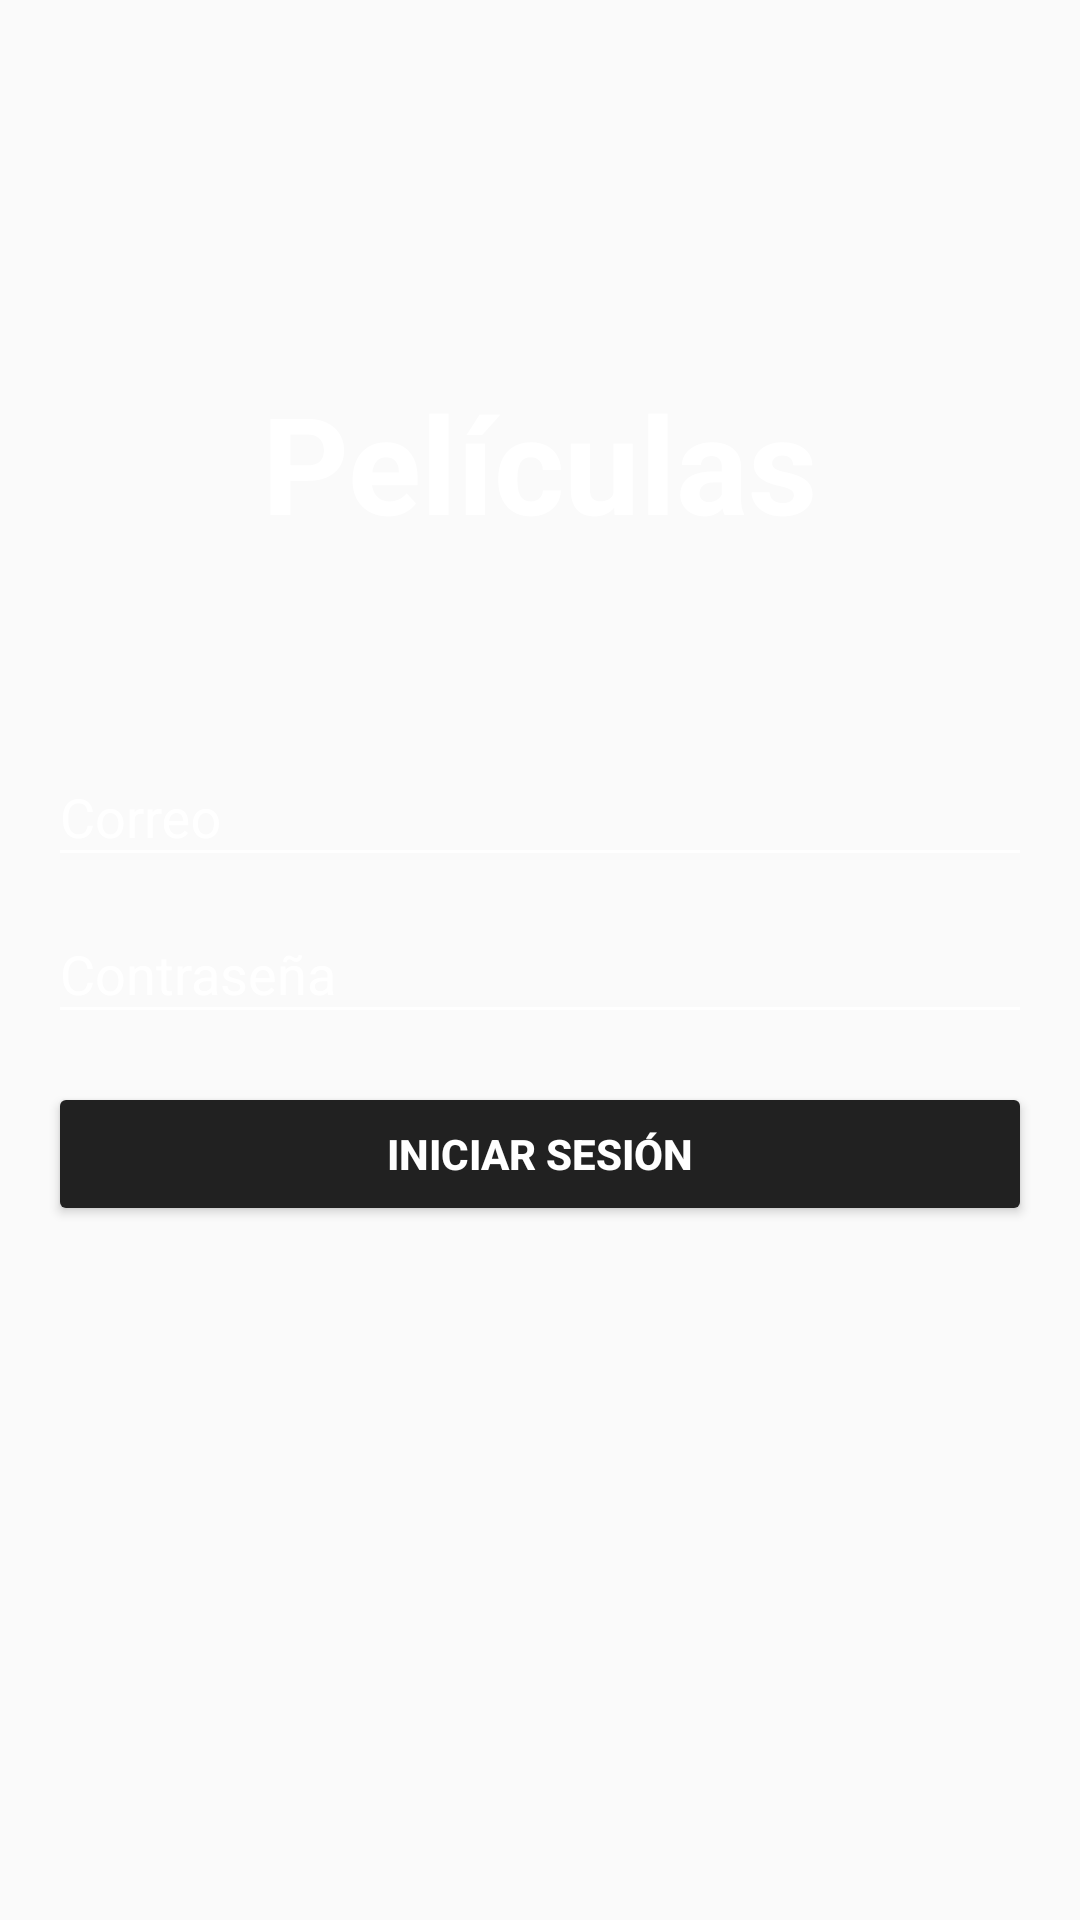

Layout XML and referenced resources for this Android screen:
<!-- AndroidManifest.xml: application theme MyTheme -->
<!-- res/layout/fragment_login.xml -->
<LinearLayout xmlns:android="http://schemas.android.com/apk/res/android"
    android:layout_width="match_parent"
    android:layout_height="match_parent"
    xmlns:tools="http://schemas.android.com/tools"
    android:gravity="center_horizontal"
    android:orientation="vertical"
    android:paddingBottom="@dimen/activity_vertical_margin"
    android:paddingLeft="@dimen/activity_horizontal_margin"
    android:paddingRight="@dimen/activity_horizontal_margin"
    android:paddingTop="@dimen/activity_vertical_margin">

    
    <TextView
        android:id="@+id/tv_logo"
        android:textColor="@android:color/white"
        android:layout_width="wrap_content"
        android:textStyle="bold"
        android:layout_height="wrap_content"
        android:layout_gravity="center_horizontal"
        android:layout_marginBottom="56dp"
        android:layout_marginTop="108dp"
        android:text="Películas"
        android:textAppearance="@style/TextAppearance.AppCompat.Display2" />

    
    <ProgressBar
        android:id="@+id/login_progress"
        style="?android:attr/progressBarStyleLarge"
        android:layout_width="wrap_content"
        android:layout_height="wrap_content"
        android:layout_marginBottom="8dp"
        android:visibility="gone" />

    
    <LinearLayout
        android:id="@+id/login_form"
        android:layout_width="match_parent"
        android:layout_height="match_parent"
        android:orientation="vertical">

        <com.google.android.material.textfield.TextInputLayout
            android:id="@+id/til_email_error"
            android:textColorHint="@android:color/white"

            android:layout_width="match_parent"
            android:layout_height="wrap_content">

            <com.google.android.material.textfield.TextInputEditText
                android:id="@+id/tv_email"
                android:layout_width="match_parent"
                android:theme="@style/LoginEditText"
                android:layout_height="wrap_content"
                android:hint="@string/hint_email"
                android:inputType="textEmailAddress"
                android:maxLines="1"
                android:singleLine="true" />

        </com.google.android.material.textfield.TextInputLayout>

        <com.google.android.material.textfield.TextInputLayout
            android:id="@+id/til_password_error"
            android:layout_width="match_parent"
            android:textColorHint="@android:color/white"
            android:layout_height="wrap_content">

            <com.google.android.material.textfield.TextInputEditText
                android:id="@+id/tv_password"
                android:layout_width="match_parent"
                android:layout_height="wrap_content"
                android:theme="@style/LoginEditText"
                android:hint="@string/hint_password"
                android:imeActionId="1"
                android:imeActionLabel="@string/action_sign_in_ime"
                android:imeOptions="actionUnspecified"
                android:inputType="textPassword"
                android:maxLines="1"
                android:singleLine="true" />

        </com.google.android.material.textfield.TextInputLayout>

        <Button
            android:id="@+id/b_sign_in"
            android:layout_width="match_parent"
            android:layout_height="wrap_content"
            android:layout_gravity="bottom"
            android:layout_marginTop="16dp"
            android:text="@string/action_sign_in"
            android:textStyle="bold"
            android:theme="@style/AppTheme.AccentButton" />

    </LinearLayout>
</LinearLayout>
<!-- resources referenced by this layout -->
<resources>
  <dimen name="activity_horizontal_margin">16dp</dimen>
  <dimen name="activity_vertical_margin">16dp</dimen>
  <string name="action_sign_in">Iniciar sesión</string>
  <string name="action_sign_in_ime">Loguear</string>
  <string name="hint_email">Correo</string>
  <string name="hint_password">Contraseña</string>
  <style name="AppTheme.AccentButton">
          <item name="colorButtonNormal">@color/colorAccent</item>
          <item name="android:textColor">@android:color/white</item>
      </style>
  <style name="LoginEditText" parent="Theme.AppCompat.Light">
          <item name="colorControlNormal">@android:color/white</item>
          <item name="colorControlActivated">@android:color/white</item>
          <item name="android:editTextColor">@android:color/white</item>
      </style>
  <style name="MyTheme" parent="Theme.AppCompat.Light.DarkActionBar">
          
          <item name="colorPrimary">@color/colorPrimaryDark</item>
          <item name="colorPrimaryDark">@android:color/primary_text_light</item>
          <item name="colorAccent">#448AFF</item>
      </style>
  <color name="colorAccent">#212121</color>
  <color name="colorPrimaryDark">#ab47bc</color>
</resources>
